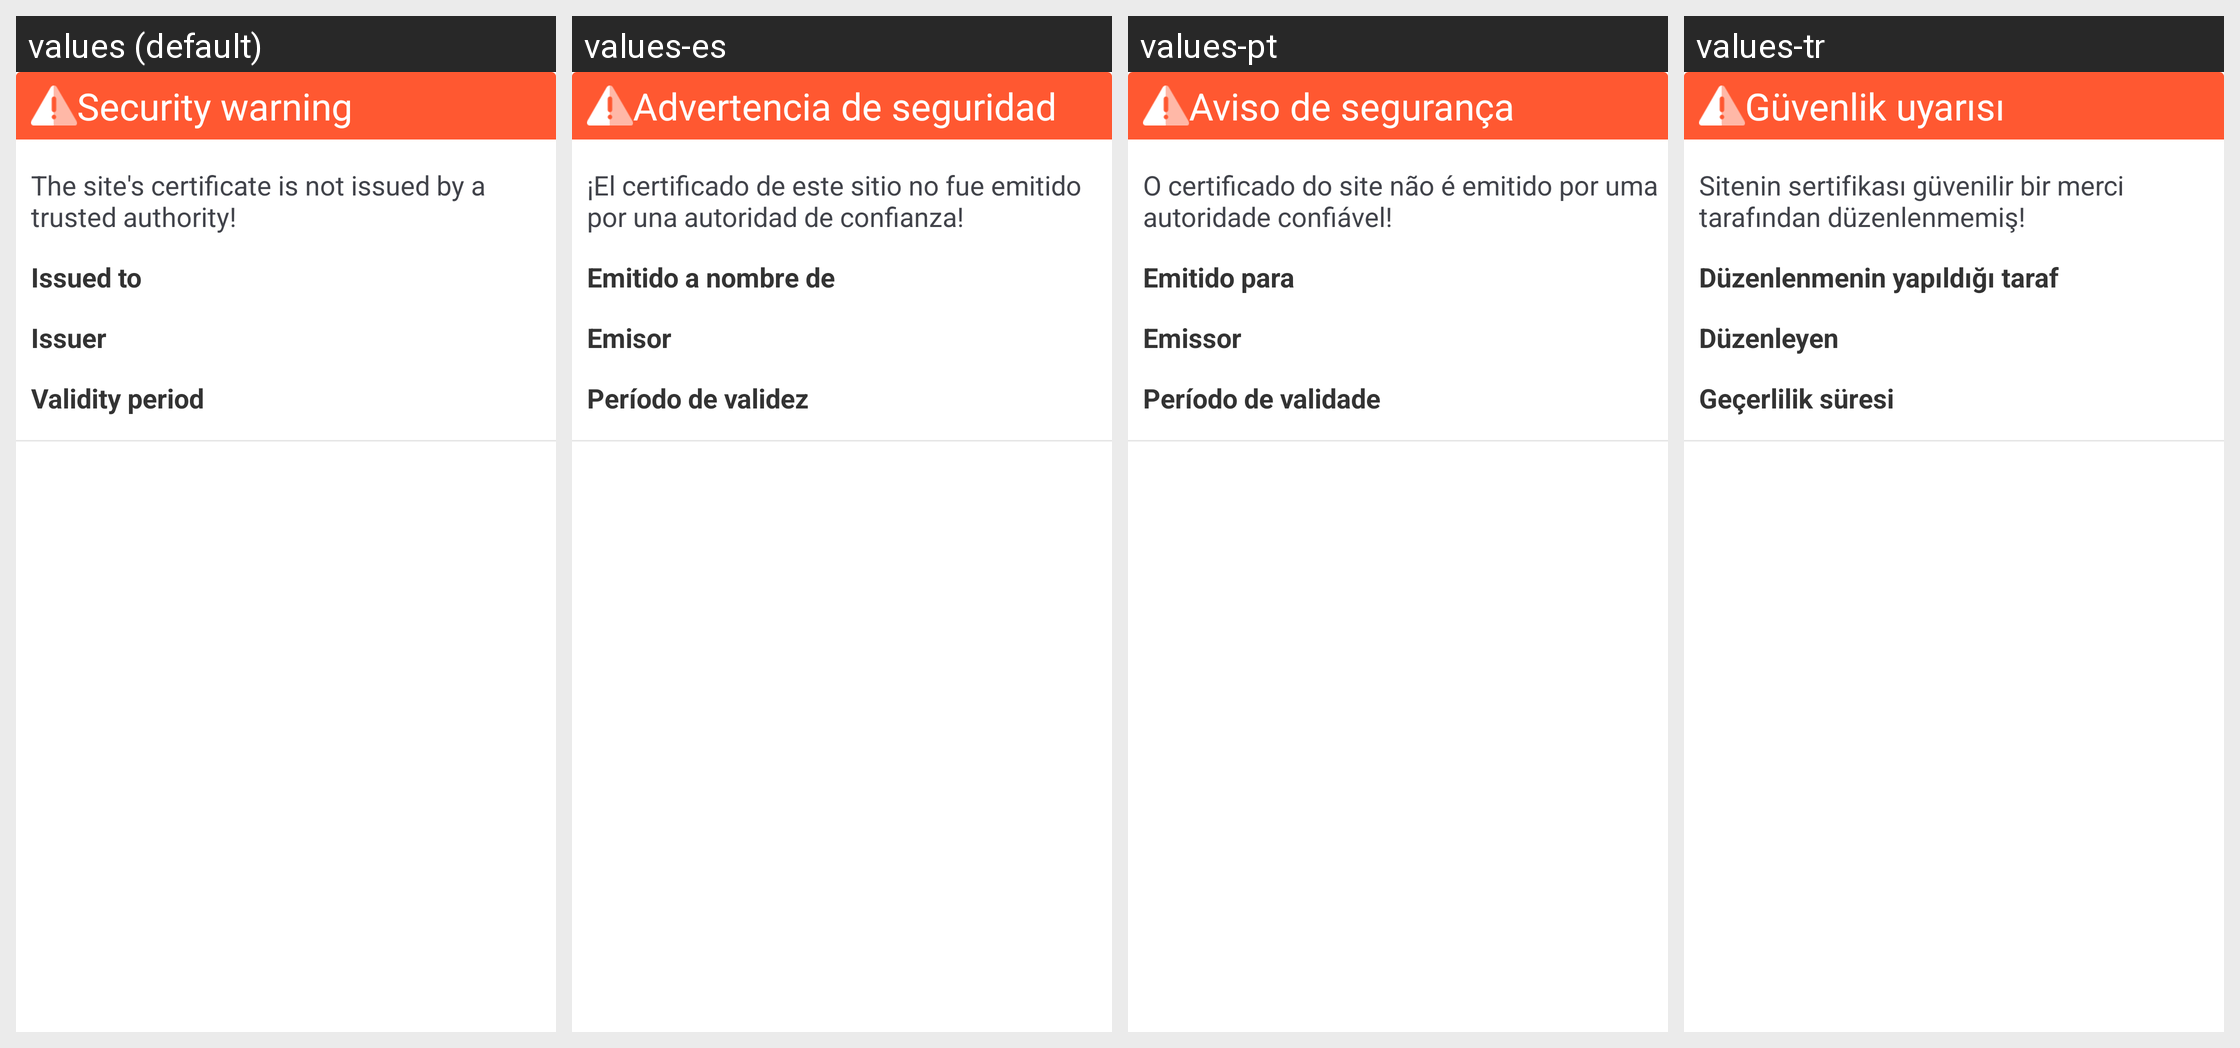

Here is an Android app screen in its default locale and in the app's own translations. Write out the translated-string differences for the strings that appear on this screen.
Android screen res/layout/dialog_ssl_certificate.xml rendered under 4 locales, left to right: values (default), values-es, values-pt, values-tr. Device: Nexus 5 (rendered at 1080×1920; each locale shown at half size, 540×960, under a caption strip naming it); theme CustomTheme.
Other locales in the repository, not shown: values-ar, values-en, values-fr, values-hi-rIN, values-in, values-ru, values-th-rTH, values-zh.
Strings drawn on this screen, with the default value and each locale's value (text and hints the layout hard-codes, and strings that could not be matched under every locale, appear in the picture but are not listed):

dialog_ssl_content
  values: The site's certificate is not issued by a trusted authority!
  values-es: ¡El certificado de este sitio no fue emitido por una autoridad de confianza!
  values-pt: O certificado do site não é emitido por uma autoridade confiável!
  values-tr: Sitenin sertifikası güvenilir bir merci tarafından düzenlenmemiş!

text_issued_to
  values: Issued to
  values-es: Emitido a nombre de
  values-pt: Emitido para
  values-tr: Düzenlenmenin yapıldığı taraf

text_issued_by
  values: Issuer
  values-es: Emisor
  values-pt: Emissor
  values-tr: Düzenleyen

text_valid
  values: Validity period
  values-es: Período de validez
  values-pt: Período de validade
  values-tr: Geçerlilik süresi

dialog_ssl_title
  values: Security warning
  values-es: Advertencia de seguridad
  values-pt: Aviso de segurança
  values-tr: Güvenlik uyarısı
